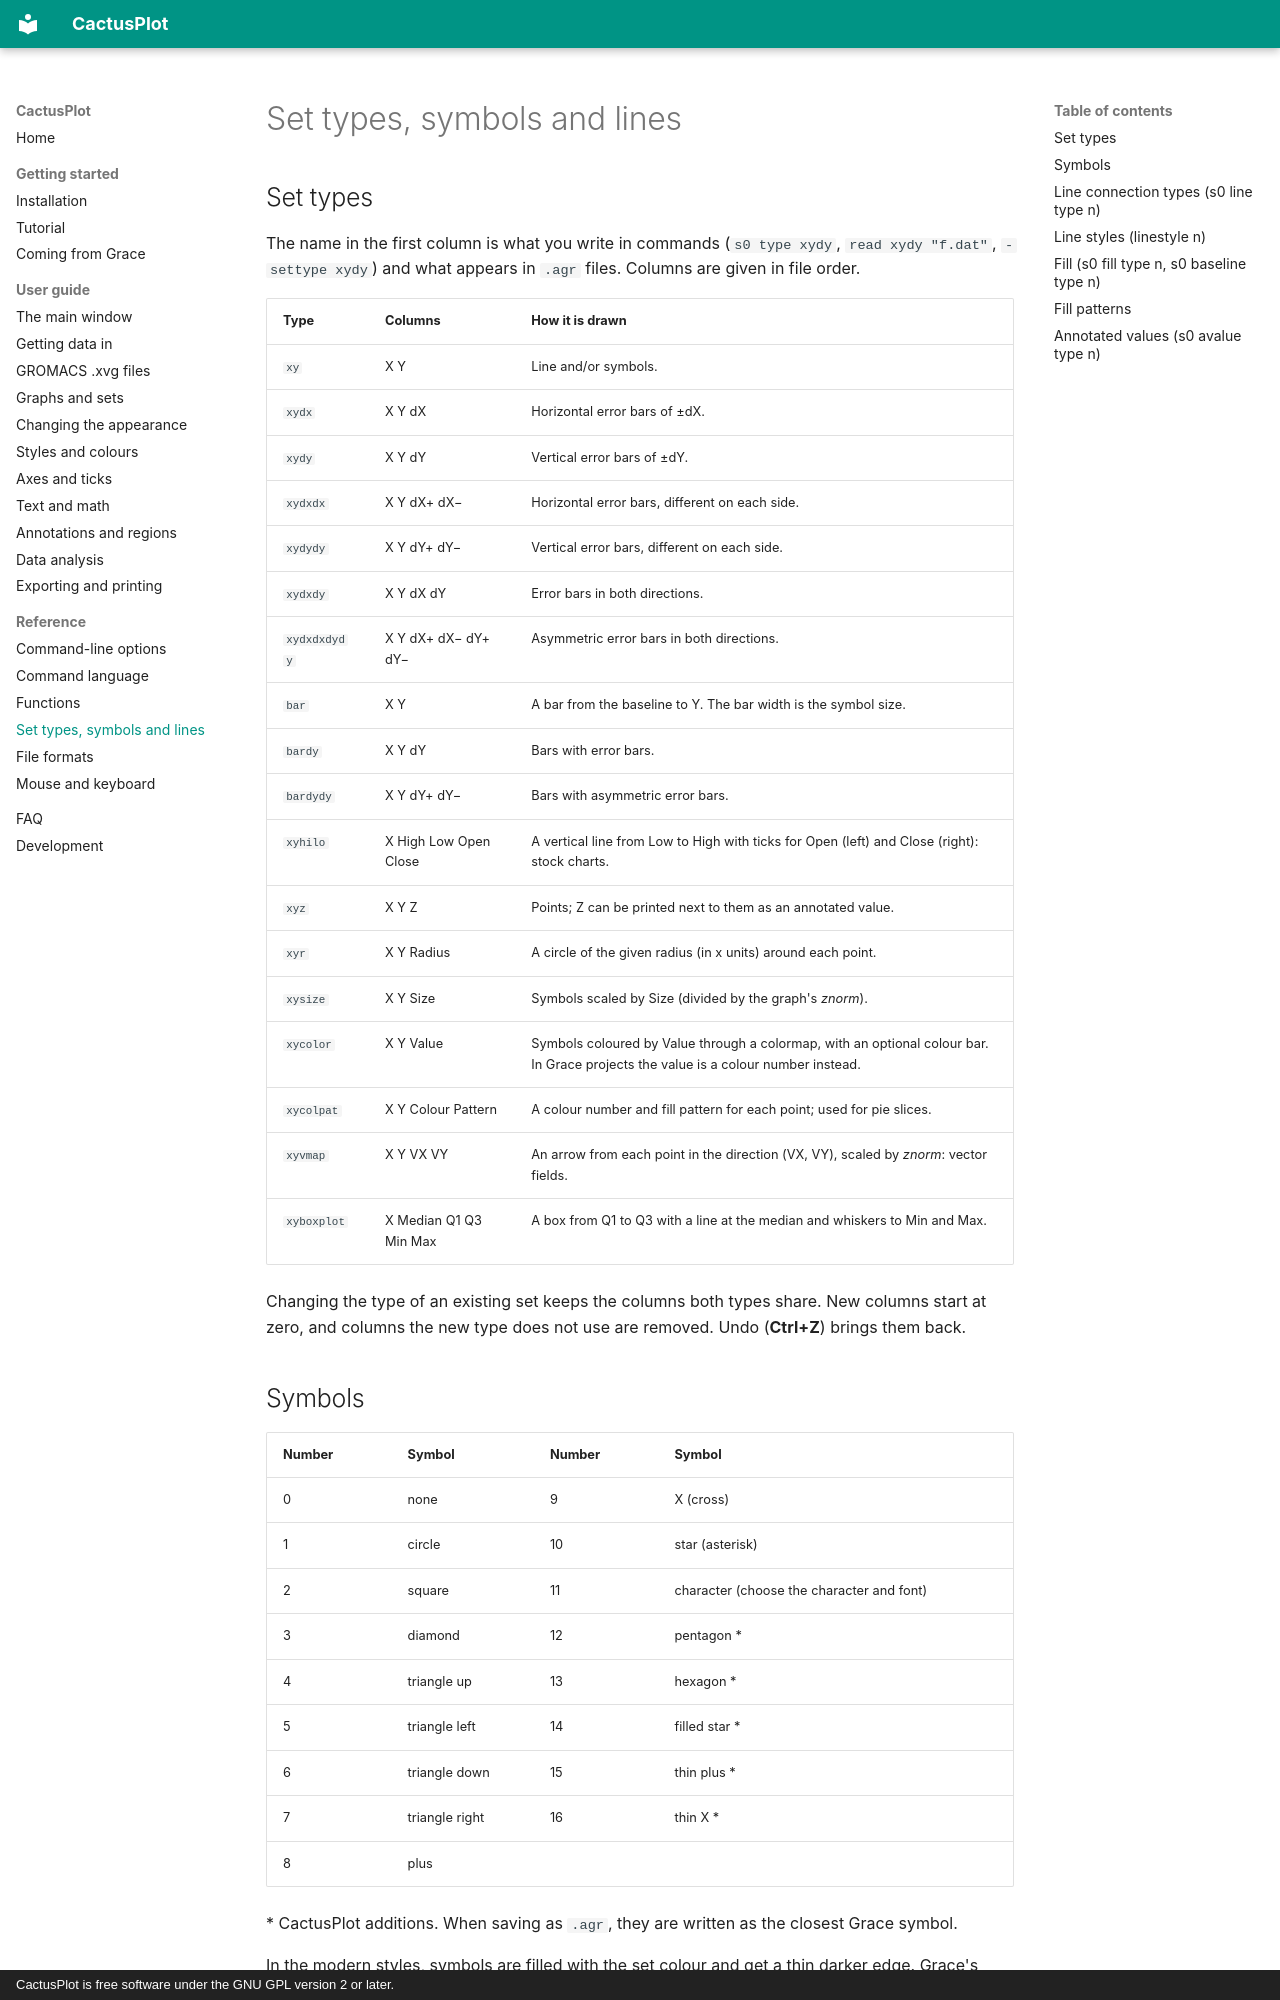

repository: StochasticCactus/CactusPlot · page: reference/set-types/index.html · generator: mkdocs · copyright: CactusPlot is free software under the GNU GPL version 2 or later.

# Set types, symbols and lines

## Set types

The name in the first column is what you write in commands (`s0 type xydy`, `read xydy "f.dat"`,
`-settype xydy`) and what appears in `.agr` files. Columns are given in file order.

| Type | Columns | How it is drawn |
|---|---|---|
| `xy` | X Y | Line and/or symbols. |
| `xydx` | X Y dX | Horizontal error bars of ±dX. |
| `xydy` | X Y dY | Vertical error bars of ±dY. |
| `xydxdx` | X Y dX+ dX− | Horizontal error bars, different on each side. |
| `xydydy` | X Y dY+ dY− | Vertical error bars, different on each side. |
| `xydxdy` | X Y dX dY | Error bars in both directions. |
| `xydxdxdydy` | X Y dX+ dX− dY+ dY− | Asymmetric error bars in both directions. |
| `bar` | X Y | A bar from the baseline to Y. The bar width is the symbol size. |
| `bardy` | X Y dY | Bars with error bars. |
| `bardydy` | X Y dY+ dY− | Bars with asymmetric error bars. |
| `xyhilo` | X High Low Open Close | A vertical line from Low to High with ticks for Open (left) and Close (right): stock charts. |
| `xyz` | X Y Z | Points; Z can be printed next to them as an annotated value. |
| `xyr` | X Y Radius | A circle of the given radius (in x units) around each point. |
| `xysize` | X Y Size | Symbols scaled by Size (divided by the graph's *znorm*). |
| `xycolor` | X Y Value | Symbols coloured by Value through a colormap, with an optional colour bar. In Grace projects the value is a colour number instead. |
| `xycolpat` | X Y Colour Pattern | A colour number and fill pattern for each point; used for pie slices. |
| `xyvmap` | X Y VX VY | An arrow from each point in the direction (VX, VY), scaled by *znorm*: vector fields. |
| `xyboxplot` | X Median Q1 Q3 Min Max | A box from Q1 to Q3 with a line at the median and whiskers to Min and Max. |

Changing the type of an existing set keeps the columns both types share. New columns start at zero,
and columns the new type does not use are removed. Undo (**Ctrl+Z**) brings them back.
